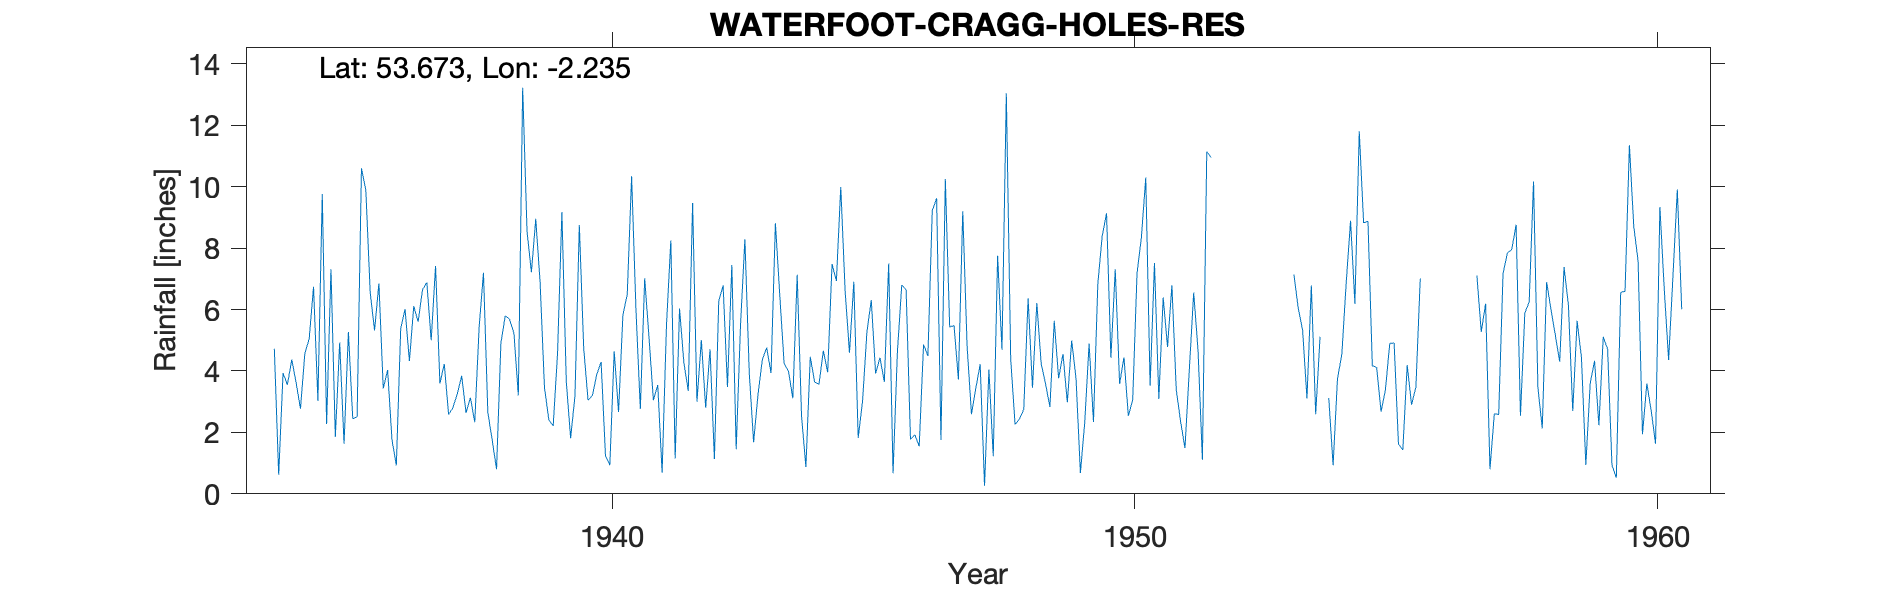

The data file committed next to this chart (first rows):
WATERFOOT CRAGG HOLES RES, , , , , , , , , , , , , , , , , , , , , , , 
Grid ref, SD846196, Long, -2.235, Lat, 53.67, Elevation, 1325, ft, , , , , , , , , , , , , , , 
Station no, 2910/1, , , , , , , , , , , , , , , , , , , , , , 
, 1931, 1932, 1933, 1934, 1935, 1936, 1937, 1938, 1939, 1940, 1941, 1942, 1943, 1944, 1945, 1946, 1947, 1948, 1949, 1950, 1951, 1952, 1953
January, , , , 4.72, 2.27, 6.85, 5, 7.2, 8.95, 3.05, 2.76, 9.47, 8.29, 7.13, 4.59, 6.8, 5.48, 13.04, 3.76, 4.43, 6.39, , 
February, , , , 0.62, 7.31, 3.43, 7.42, 2.65, 6.88, 3.2, 7.02, 3, 3.94, 2.53, 6.9, 6.65, 3.72, 4.41, 4.55, 7.31, 4.78, , 
March, , , , 3.93, 1.85, 4.03, 3.59, 1.75, 3.46, 3.89, 5.07, 5.01, 1.68, 0.87, 1.82, 1.77, 9.2, 2.26, 2.98, 3.58, 6.79, , 
April, , , , 3.55, 4.93, 1.76, 4.23, 0.8, 2.41, 4.29, 3.05, 2.8, 3.22, 4.46, 3.01, 1.92, 4.8, 2.43, 4.99, 4.44, 3.39, , 
May, , , , 4.37, 1.63, 0.92, 2.58, 4.9, 2.21, 1.25, 3.54, 4.71, 4.37, 3.64, 5.26, 1.55, 2.59, 2.75, 3.75, 2.54, 2.35, , 
June, , , , 3.62, 5.27, 5.37, 2.81, 5.8, 4.57, 0.93, 0.69, 1.13, 4.76, 3.56, 6.31, 4.86, 3.44, 6.36, 0.68, 3.05, 1.49, , 
July, , , , 2.77, 2.44, 6.02, 3.26, 5.68, 9.17, 4.64, 5.48, 6.28, 3.93, 4.66, 3.92, 4.49, 4.22, 3.45, 2.33, 7.18, 4.04, , 7.14
August, , , , 4.57, 2.51, 4.32, 3.84, 5.22, 3.68, 2.66, 8.25, 6.78, 8.81, 3.96, 4.43, 9.22, 0.26, 6.21, 4.89, 8.35, 6.55, , 6.04
September, , , , 5.05, 10.6, 6.11, 2.63, 3.2, 1.81, 5.82, 1.15, 3.48, 6.47, 7.48, 3.64, 9.62, 4.05, 4.24, 2.34, 10.3, 4.67, , 5.32
October, , , , 6.74, 9.89, 5.6, 3.13, 13.22, 3.19, 6.49, 6.03, 7.45, 4.25, 6.93, 7.5, 1.75, 1.22, 3.58, 6.83, 3.52, 1.11, , 3.1
November, , , , 3.03, 6.56, 6.64, 2.33, 8.54, 8.75, 10.34, 4.26, 1.45, 3.99, 9.99, 0.67, 10.25, 7.75, 2.83, 8.39, 7.51, 11.14, , 6.78
December, , , , 9.76, 5.32, 6.88, 5.41, 7.21, 4.75, 5.98, 3.35, 5.51, 3.11, 6.61, 4.62, 5.43, 4.69, 5.63, 9.13, 3.09, 10.95, , 2.59
Total, , , , 52.73, 60.58, 57.93, 46.23, 66.17, 59.83, 52.54, 50.65, 57.07, 56.82, 61.82, 52.67, 64.31, 51.42, 57.19, 54.62, 65.3, 63.65, , 
NGR and elevation verified to OS map, , , , , , , , , , , , , , , , , , , , , , , 
1915 to 1933 original gauge readings rej…, , , , , , , , , , , , , , , , , , , , , , , 
Omitted estimated amount for February 19…, , , , , , , , , , , , , , , , , , , , , , , 
